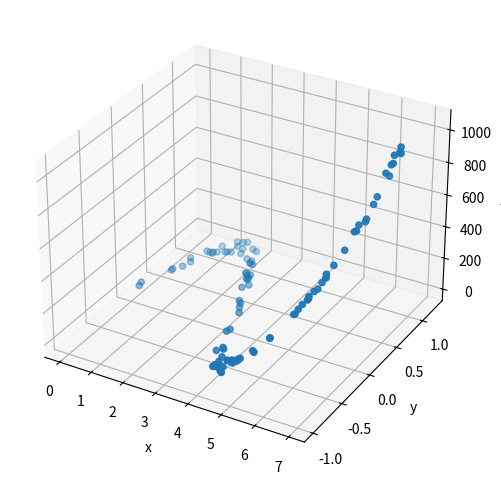

Reproduce this figure in Python.
import numpy as np
import matplotlib.pyplot as plt

xdata = 7 * np.random.random(100)
ydata = np.sin(xdata) + 0.25 * np.random.random(100)
zdata = np.exp(xdata) + 0.25 * np.random.random(100)

fig = plt.figure(figsize=(9, 6))
# Create 3D container
ax = plt.axes(projection = '3d')
# Visualize 3D scatter plot
ax.scatter3D(xdata, ydata, zdata)
# Give labels
ax.set_xlabel('x')
ax.set_ylabel('y')
ax.set_zlabel('z')
# Save figure
plt.savefig('3d_scatter.png', dpi = 300, bbox_inches = 'tight',
    pad_inches = 0);
